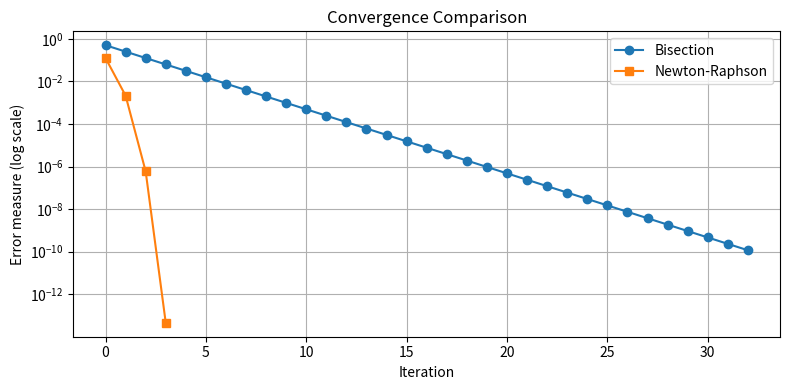

The script that saved this image:
# Solving Nonlinear Equations -- Code 9.3: Bisection vs Newton-Raphson convergence
# (book source: ch09_equations.tex, line 206)
# NOTE: Needs code from earlier listings in this chapter (included below as setup).

# ---- setup: code from earlier in the chapter ----
import numpy as np

def bisect(f, a, b, tol=1e-10, max_iter=100):
    """Find root of f in [a,b] by bisection."""
    if f(a) * f(b) > 0:
        raise ValueError('f(a) and f(b) must have opposite signs')
    errors = []
    for i in range(max_iter):
        m = (a + b) / 2.0
        errors.append(abs(b - a) / 2)
        if abs(f(m)) < tol or (b - a) / 2 < tol:
            return m, errors
        if f(a) * f(m) < 0:
            b = m
        else:
            a = m
    return (a + b) / 2, errors

# Example: find root of x^3 - x - 2 = 0
f = lambda x: x**3 - x - 2      # a one-line function (Section 6.6)
root, errors = bisect(f, 1, 2)
print(f'Root found: {root:.10f}')
print(f'Iterations: {len(errors)}')
print(f'Final error bound: {errors[-1]:.2e}')

import numpy as np

def newton(f, df, x0, tol=1e-10, max_iter=50):
    """Newton-Raphson root finder."""
    x = float(x0)
    errors = []
    for i in range(max_iter):
        fx = f(x)
        errors.append(abs(fx))
        if abs(fx) < tol:
            return x, errors
        dfx = df(x)
        if dfx == 0:
            raise ZeroDivisionError('Derivative is zero')
        x = x - fx / dfx
    return x, errors

f  = lambda x: x**3 - x - 2
df = lambda x: 3*x**2 - 1
root_nr, errors_nr = newton(f, df, x0=1.5)
print(f'Newton root: {root_nr:.10f}')
print(f'Iterations:  {len(errors_nr)}')

# ---- the listing itself ----
# Uses bisect() and newton() from Codes 9.1 and 9.2: run those first
import numpy as np
import matplotlib.pyplot as plt

f = lambda x: x**3 - x - 2
df = lambda x: 3*x**2 - 1

root, errors = bisect(f, 1, 2)
root_nr, errors_nr = newton(f, df, x0=1.5)

fig, ax = plt.subplots(figsize=(8, 4))
ax.semilogy(errors,    marker='o', label='Bisection')
ax.semilogy(errors_nr, marker='s', label='Newton-Raphson')
ax.set_xlabel('Iteration'); ax.set_ylabel('Error measure (log scale)')
ax.set_title('Convergence Comparison'); ax.legend(); ax.grid(True)
plt.tight_layout(); plt.savefig('fig09-01-convergence.pdf')
